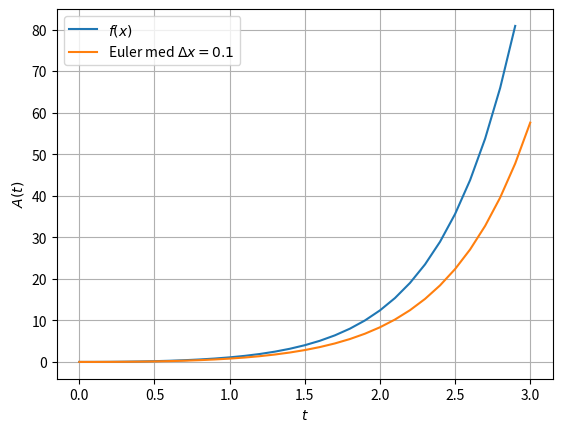

This chart was generated by the following Python code:
'''
Løsningsforslag til oppgave 2 på denne siden: 
https://github.com/fagstoff/ProgMod/blob/master/Fagstoff/euler.ipynb 
[redacted]
'''

# Importerer nødvendige biblioteker
import math
import matplotlib.pyplot as plt
import numpy as np

# Initialbetingelser
y0 = 0
dx = 0.1

# For hvilken x skal beregningene stoppe?
max_x = 3

# Eksakt løsning
def A(x):
    return (1/4)*(-2*x + math.exp(2*x) - 1)

# Eulers metode for denne spesifikke problemstillingen
def next_y(dx, xn, yn):
    return yn + dx * (xn + 2*yn)

# x-verdier for plotting av eksakt løsning
x = np.arange(0, max_x, 0.1)
y = []

# Regner ut eksakt løsning
for i in x:
    y.append(A(i))

# x-verdier for plotting av Euler
xe = np.arange(0, max_x, dx).tolist()

# Initialiserer med startverdien for ye
ye = [y0] 

# Bruker Eulers metode for å regne ut neste y-verdi
for xn in xe:
    ye.append(next_y(dx, xn, ye[-1]))

# Legger til den siste x-verdien
xe.append(xe[-1] + dx)

# Utskrift av data
plt.grid() # Lager rutenett
plt.xlabel('$t$') # Merker x-aksen
plt.ylabel('$A(t)$') # Merker y-aksen
plt.plot(x, y, label='$f(x)$')
plt.plot(xe, ye, label='Euler med $\Delta x={}$'.format(dx))
plt.legend()
plt.show()